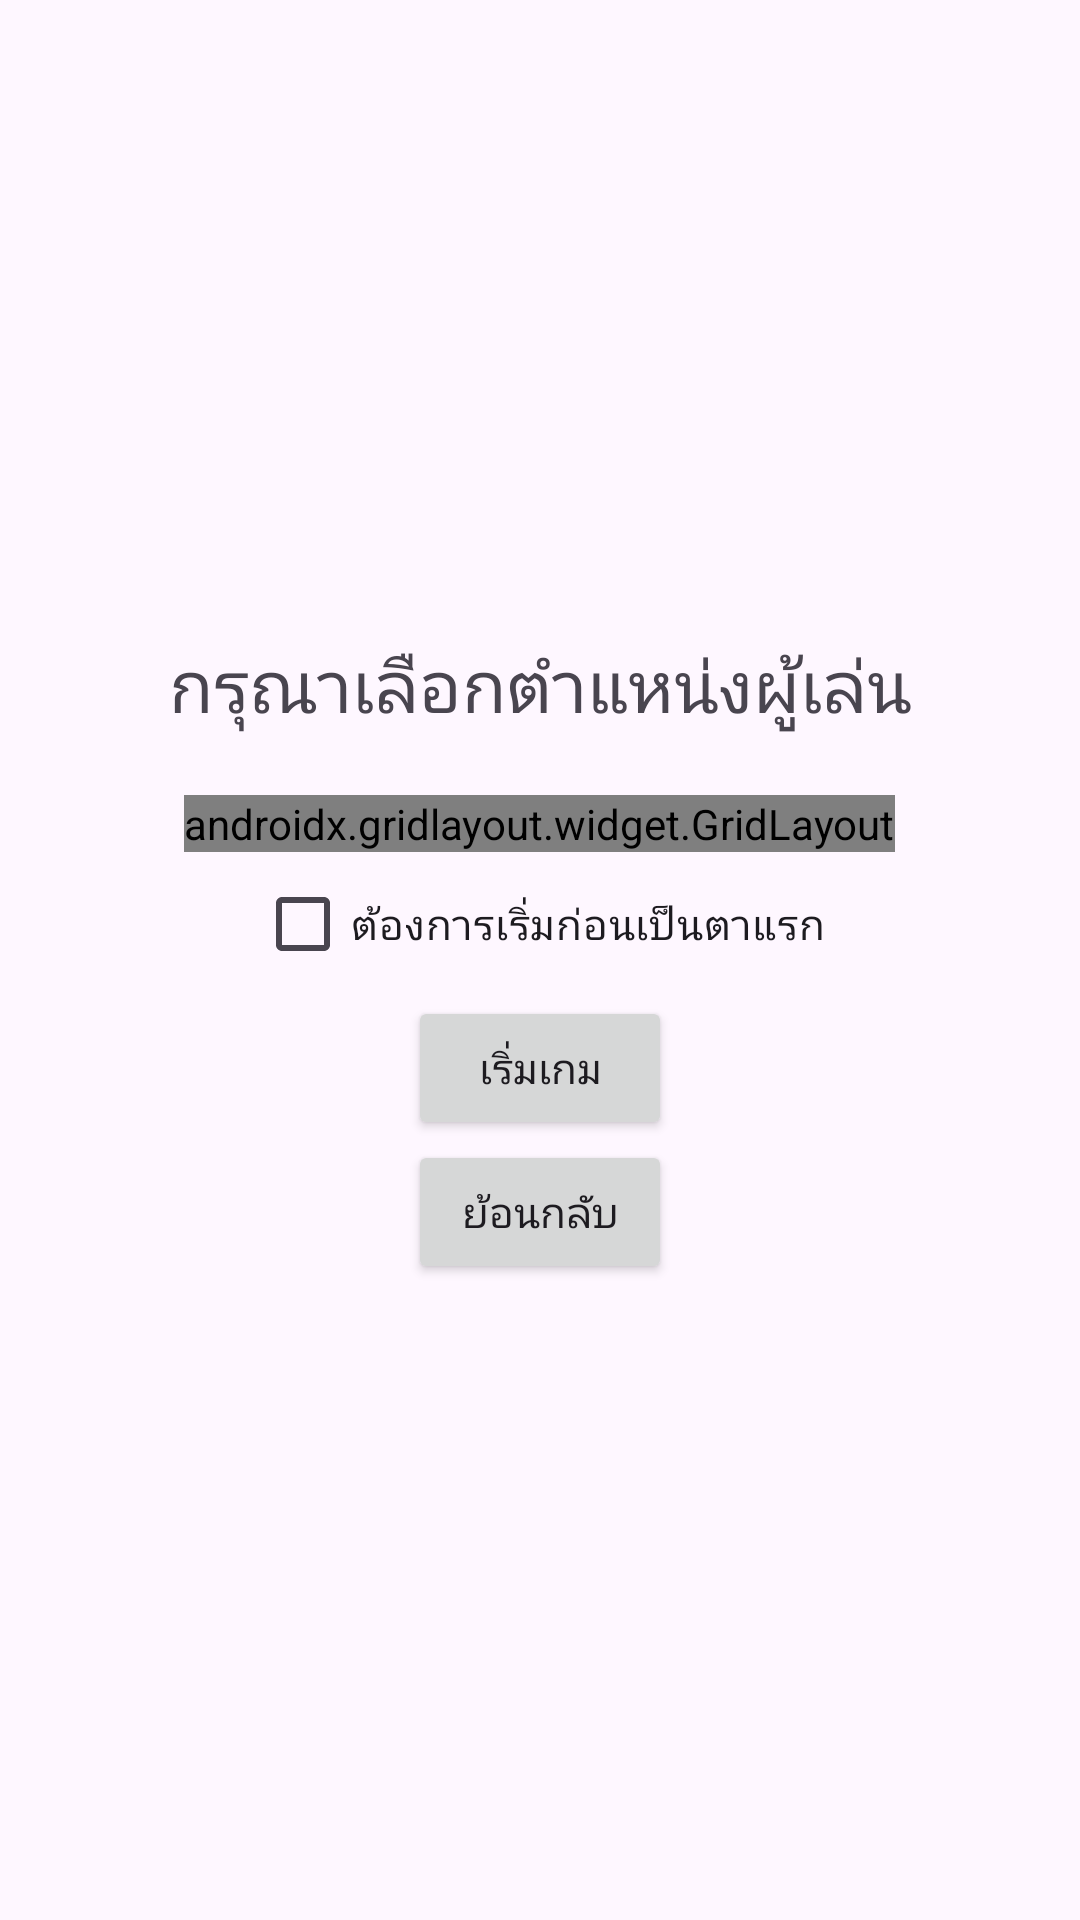

Produce the Android XML layout that renders to this screen, including the resource entries it uses.
<!-- AndroidManifest.xml: application theme Theme.Xo_game_java -->
<!-- res/layout/activity_role_selection_page.xml -->
<?xml version="1.0" encoding="utf-8"?>
<androidx.constraintlayout.widget.ConstraintLayout xmlns:android="http://schemas.android.com/apk/res/android"
    xmlns:app="http://schemas.android.com/apk/res-auto"
    xmlns:tools="http://schemas.android.com/tools"
    android:layout_width="match_parent"
    android:layout_height="match_parent"
    tools:context=".RoleSelectionPage">

    <LinearLayout
        android:layout_width="match_parent"
        android:layout_height="match_parent"
        android:layout_marginStart="8dp"
        android:layout_marginTop="8dp"
        android:layout_marginEnd="8dp"
        android:layout_marginBottom="8dp"
        android:gravity="center"
        android:orientation="vertical"
        app:layout_constraintBottom_toBottomOf="parent"
        app:layout_constraintEnd_toEndOf="parent"
        app:layout_constraintStart_toStartOf="parent"
        app:layout_constraintTop_toTopOf="parent">

        <TextView
            android:id="@+id/textView2"
            android:layout_width="match_parent"
            android:layout_height="wrap_content"
            android:layout_marginBottom="20sp"
            android:text="กรุณาเลือกตำแหน่งผู้เล่น"
            android:textAlignment="center"
            android:textSize="24sp" />

        <androidx.gridlayout.widget.GridLayout
            android:layout_width="wrap_content"
            android:layout_height="wrap_content"
            app:columnCount="2"
            app:rowCount="2">

            <TextView
                android:id="@+id/textView5"
                android:layout_width="wrap_content"
                android:layout_height="wrap_content"
                android:text="คุณ" />

            <Spinner
                android:id="@+id/char_select_spn"
                android:layout_width="match_parent"
                android:layout_height="wrap_content"
                android:entries="@array/xochoice" />

        </androidx.gridlayout.widget.GridLayout>

        <CheckBox
            android:id="@+id/wanttofirstturn_chkbox"
            android:layout_width="wrap_content"
            android:layout_height="wrap_content"
            android:text="ต้องการเริ่มก่อนเป็นตาแรก" />

        <Button
            android:id="@+id/button4"
            android:layout_width="wrap_content"
            android:layout_height="wrap_content"
            android:onClick="onPlayButtonClick"
            android:text="เริ่มเกม" />

        <Button
            android:id="@+id/button7"
            android:layout_width="wrap_content"
            android:layout_height="wrap_content"
            android:onClick="backToHomePage"
            android:text="ย้อนกลับ" />

    </LinearLayout>
</androidx.constraintlayout.widget.ConstraintLayout>
<!-- resources referenced by this layout -->
<resources>
  <string-array name="xochoice">
          <item>X</item>
          <item>O</item>
      </string-array>
  <style name="Theme.Xo_game_java" parent="Base.Theme.Xo_game_java" />
  <style name="Base.Theme.Xo_game_java" parent="Theme.Material3.DayNight.NoActionBar">
          
          
      </style>
</resources>
